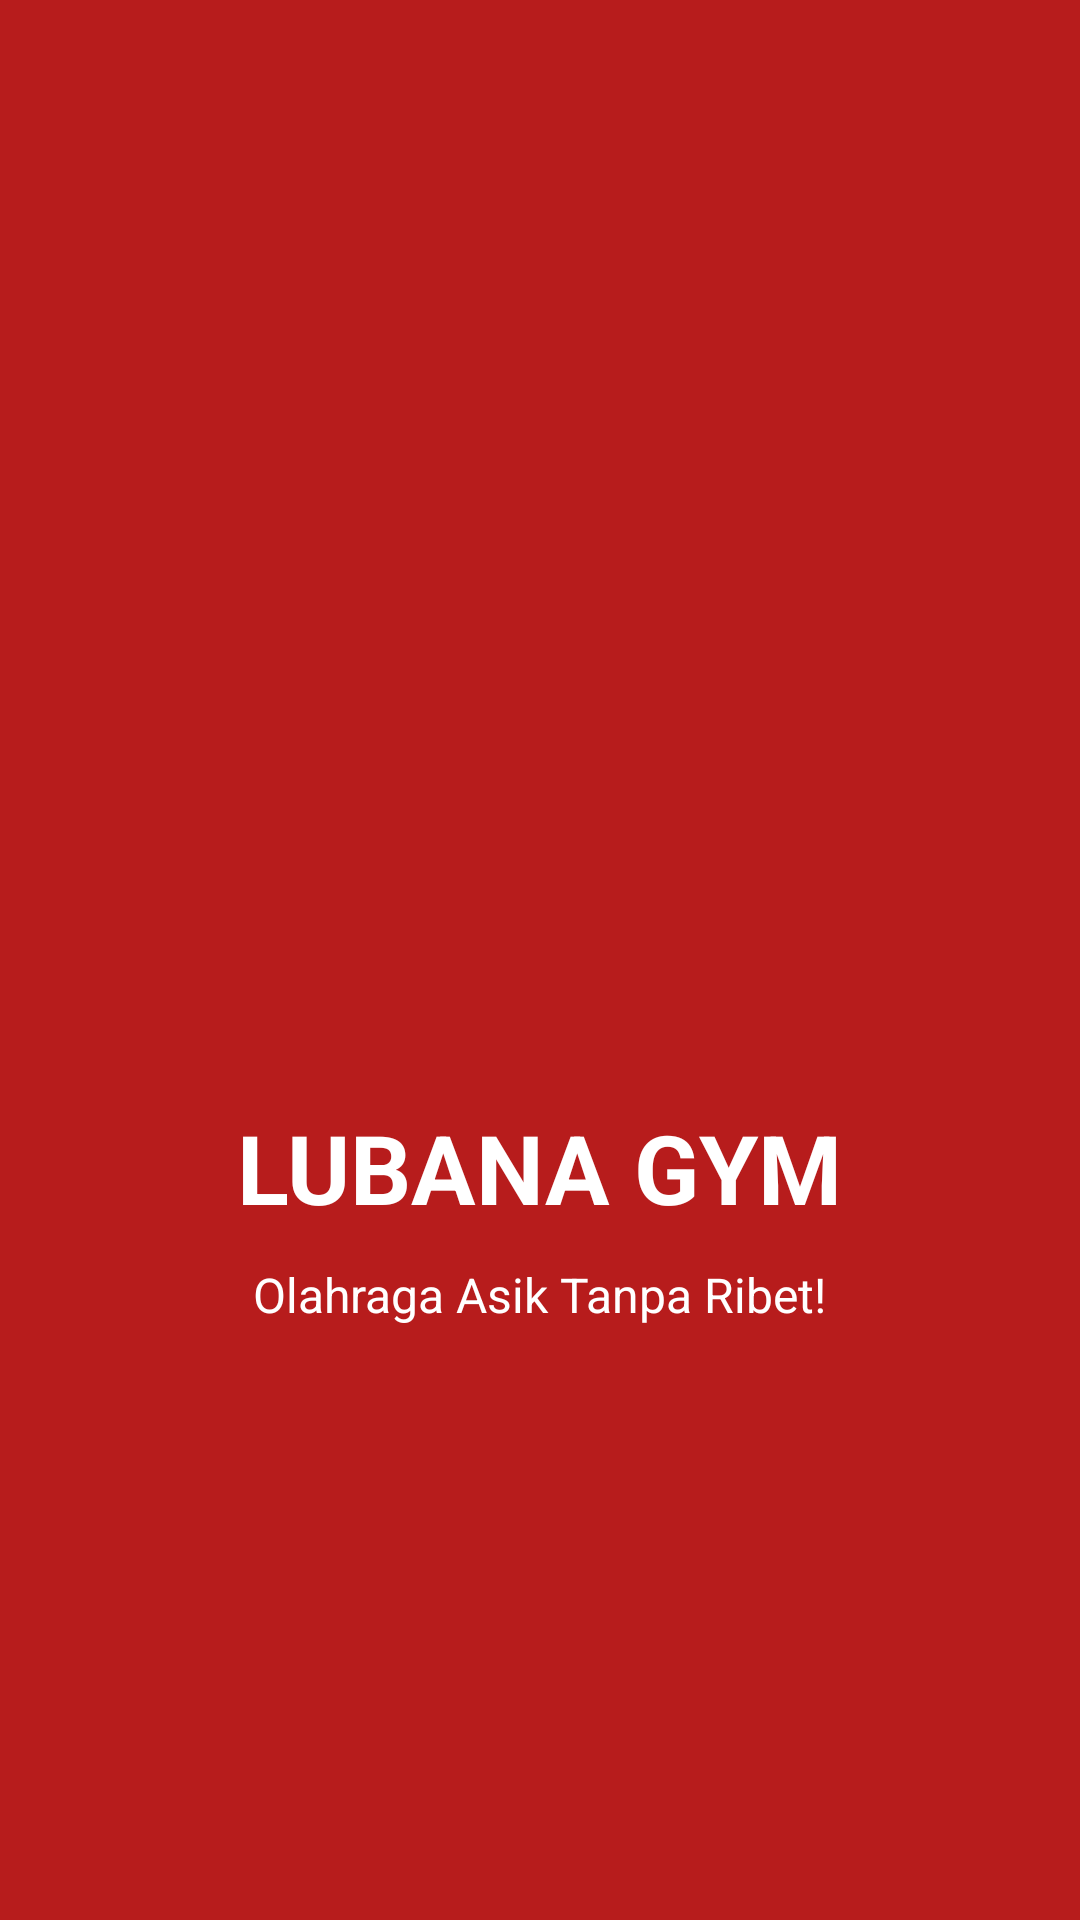

Reconstruct the res/layout file that produces this screen, plus the resources it refers to.
<!-- AndroidManifest.xml: activity theme Theme.LubanaGym.NoActionBar -->
<!-- res/layout/activity_splash.xml -->
<?xml version="1.0" encoding="utf-8"?>
<LinearLayout xmlns:android="http://schemas.android.com/apk/res/android"
    android:layout_width="match_parent"
    android:layout_height="match_parent"
    android:orientation="vertical"
    android:gravity="center"
    android:background="@color/primary_color">

    <ImageView
        android:layout_width="150dp"
        android:layout_height="150dp"
        android:src="@drawable/ic_gym_logo"
        android:layout_marginBottom="20dp" />

    <TextView
        android:layout_width="wrap_content"
        android:layout_height="wrap_content"
        android:text="LUBANA GYM"
        android:textSize="32sp"
        android:textColor="@color/white"
        android:textStyle="bold"
        android:layout_marginBottom="10dp" />

    <TextView
        android:layout_width="wrap_content"
        android:layout_height="wrap_content"
        android:text="Olahraga Asik Tanpa Ribet!"
        android:textSize="16sp"
        android:textColor="@color/white" />

</LinearLayout>
<!-- resources referenced by this layout -->
<resources>
  <color name="primary_color">#B71C1C</color>
  <color name="white">#FFFFFFFF</color>
  <!-- drawable ic_gym_logo (drawable) -->
  <?xml version="1.0" encoding="utf-8"?>
  <bitmap xmlns:android="http://schemas.android.com/apk/res/android"
      android:gravity="center"
      android:src="@drawable/ic_launcher_round" />
  <style name="Theme.LubanaGym.NoActionBar">
          <item name="windowActionBar">false</item>
          <item name="windowNoTitle">true</item>
          <item name="android:statusBarColor">@color/primary_dark</item>
          <item name="android:windowLightStatusBar">false</item>
      </style>
  <!-- drawable ic_launcher_round: webp bitmap (mipmap-hdpi, 4786 bytes) -->
  <color name="primary_dark">#8B0000</color>
</resources>
